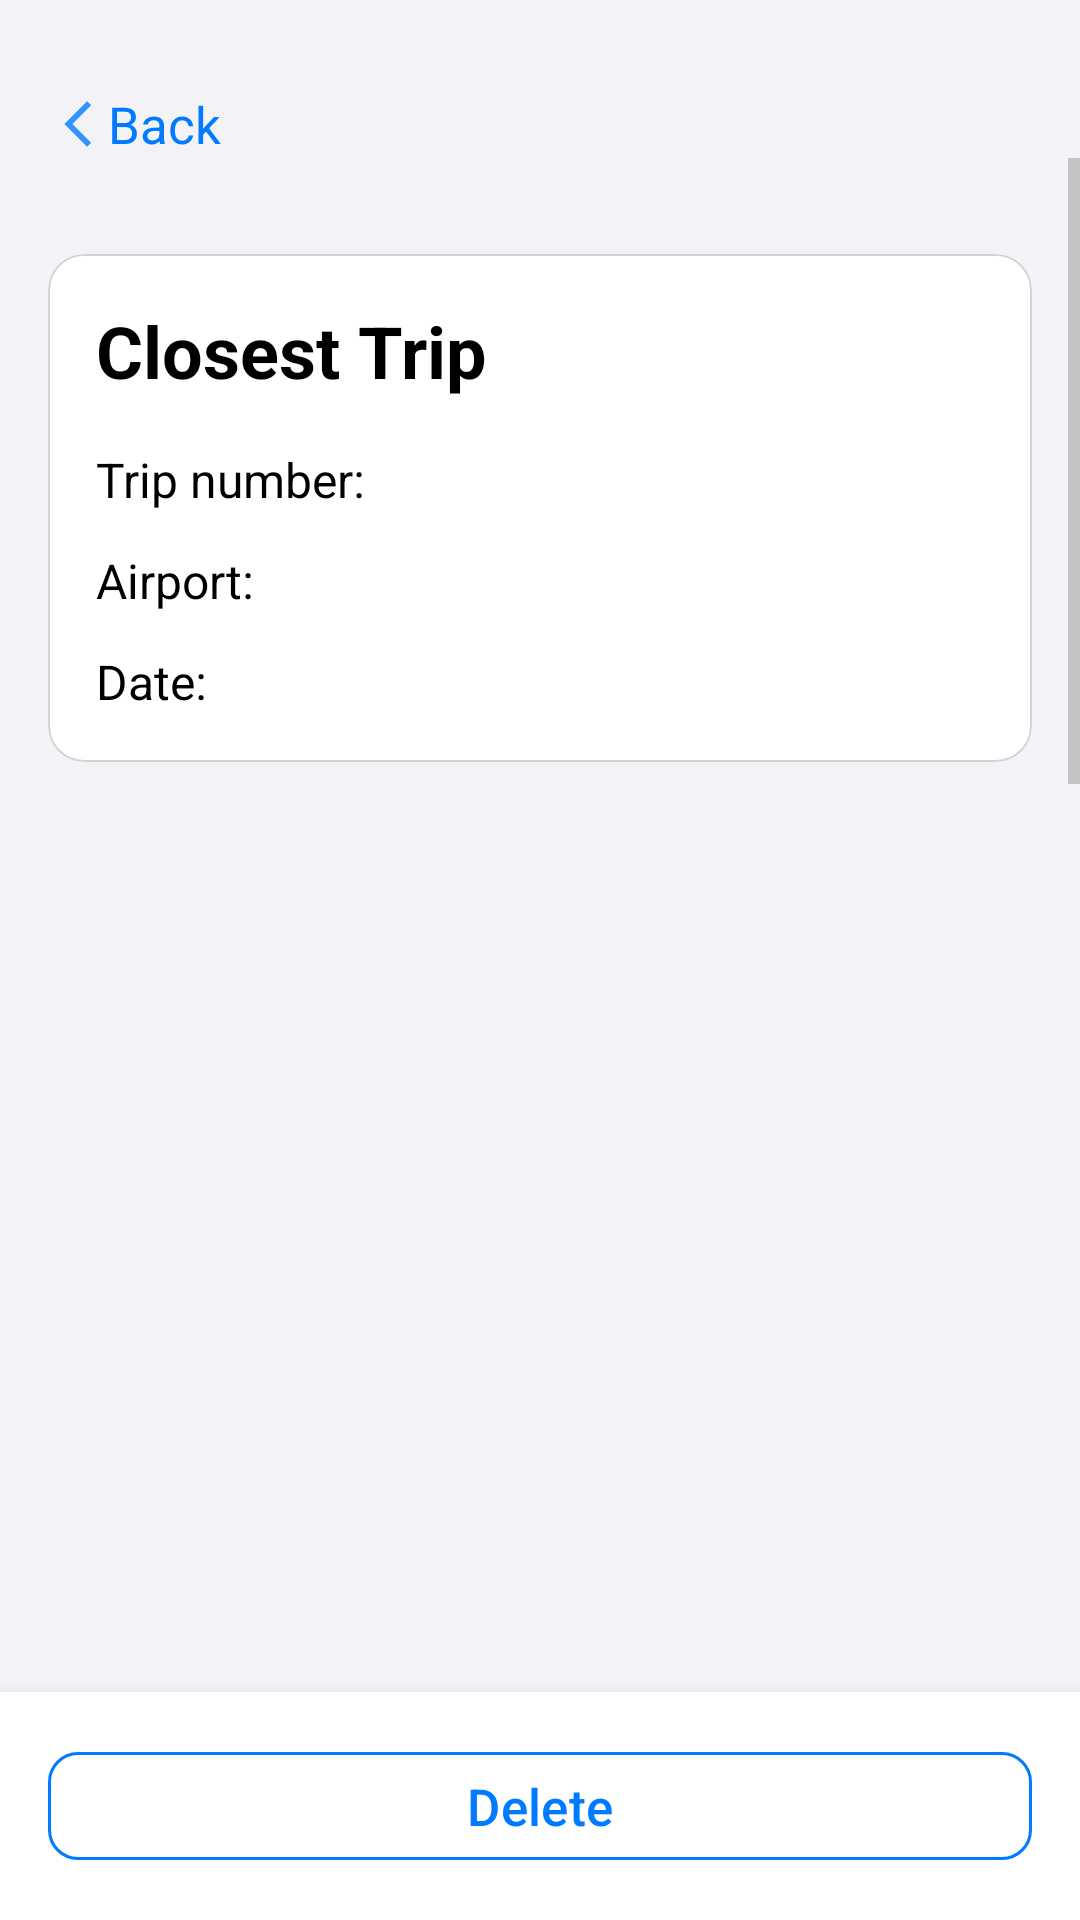

Reconstruct the res/layout file that produces this screen, plus the resources it refers to.
<!-- AndroidManifest.xml: application theme Base.Theme.TravelHelper -->
<!-- res/layout/fragment_closest_trip.xml -->
<?xml version="1.0" encoding="utf-8"?>
<RelativeLayout xmlns:android="http://schemas.android.com/apk/res/android"
    xmlns:app="http://schemas.android.com/apk/res-auto"
    android:layout_width="match_parent"
    android:layout_height="match_parent"
    android:background="#F2F2F7">

    <LinearLayout
        android:id="@+id/backButtonContainer"
        android:layout_width="wrap_content"
        android:layout_height="wrap_content"
        android:layout_marginStart="16dp"
        android:layout_marginTop="30dp"
        android:orientation="horizontal"
        android:gravity="center_vertical"
        android:background="?attr/selectableItemBackgroundBorderless">

        <ImageView
            android:layout_width="20dp"
            android:layout_height="20dp"
            android:src="@drawable/ic_back"
            android:scaleType="centerInside"
            app:tint="#007AFF" />

        <TextView
            android:id="@+id/closestTrBackBut"
            android:layout_width="wrap_content"
            android:layout_height="wrap_content"
            android:text="@string/back"
            android:textColor="#007AFF"
            android:textSize="17sp" />
    </LinearLayout>

    <LinearLayout
        android:layout_width="match_parent"
        android:layout_height="match_parent"
        android:orientation="vertical"
        android:layout_below="@id/backButtonContainer">

        <ScrollView
            android:layout_width="match_parent"
            android:layout_height="0dp"
            android:layout_weight="1"
            android:fillViewport="true">

            <LinearLayout
                android:layout_width="match_parent"
                android:layout_height="wrap_content"
                android:orientation="vertical"
                android:paddingTop="16dp">

                <com.google.android.material.card.MaterialCardView
                    android:layout_width="match_parent"
                    android:layout_height="wrap_content"
                    style="@style/ShapeAppearance.TravelHelper.Medium"
                    android:layout_marginHorizontal="16dp"
                    android:layout_marginBottom="16dp"
                    android:layout_marginTop="16dp"
                    app:cardBackgroundColor="@android:color/white"
                    app:strokeColor="#D1D1D6"
                    app:strokeWidth="0.5dp">

                    <LinearLayout
                        android:layout_width="match_parent"
                        android:layout_height="wrap_content"
                        android:orientation="vertical"
                        android:padding="16dp">

                        <TextView
                            android:id="@+id/tripTitle"
                            android:layout_width="match_parent"
                            android:layout_height="wrap_content"
                            style="@style/Text.TravelHelper.Title.IOS"
                            android:text="@string/closest_trip"
                            android:layout_marginBottom="16dp"/>

                        <LinearLayout
                            android:layout_width="match_parent"
                            android:layout_height="wrap_content"
                            android:orientation="horizontal"
                            android:layout_marginBottom="12dp">

                            <TextView
                                android:layout_width="wrap_content"
                                android:layout_height="wrap_content"
                                style="@style/Text.TravelHelper.Subtitle.IOS"
                                android:text="@string/trip_number"
                                android:textColor="#000000"/>

                            <TextView
                                android:id="@+id/tripNumberClosestTrip"
                                android:layout_width="wrap_content"
                                android:layout_height="wrap_content"
                                style="@style/Text.TravelHelper.Subtitle.IOS"
                                android:textColor="#000000"/>
                        </LinearLayout>

                        <LinearLayout
                            android:layout_width="match_parent"
                            android:layout_height="wrap_content"
                            android:orientation="horizontal"
                            android:layout_marginBottom="12dp">

                            <TextView
                                android:layout_width="wrap_content"
                                android:layout_height="wrap_content"
                                style="@style/Text.TravelHelper.Subtitle.IOS"
                                android:text="@string/airport"
                                android:textColor="#000000"/>

                            <TextView
                                android:id="@+id/airportClosestTrip"
                                android:layout_width="wrap_content"
                                android:layout_height="wrap_content"
                                style="@style/Text.TravelHelper.Subtitle.IOS"
                                android:textColor="#000000"/>
                        </LinearLayout>

                        <LinearLayout
                            android:layout_width="match_parent"
                            android:layout_height="wrap_content"
                            android:orientation="horizontal">

                            <TextView
                                android:layout_width="wrap_content"
                                android:layout_height="wrap_content"
                                style="@style/Text.TravelHelper.Subtitle.IOS"
                                android:text="@string/date"
                                android:textColor="#000000"/>

                            <TextView
                                android:id="@+id/dateClosestTrip"
                                android:layout_width="wrap_content"
                                android:layout_height="wrap_content"
                                style="@style/Text.TravelHelper.Subtitle.IOS"
                                android:textColor="#000000"/>
                        </LinearLayout>
                    </LinearLayout>
                </com.google.android.material.card.MaterialCardView>

                <FrameLayout
                    android:id="@+id/closestTripFragmentContainer"
                    android:layout_width="390dp"
                    android:layout_height="1019dp"
                    android:layout_marginHorizontal="10dp"
                    android:layout_marginBottom="16dp"/>
            </LinearLayout>
        </ScrollView>

        <LinearLayout
            android:layout_width="match_parent"
            android:layout_height="wrap_content"
            android:orientation="vertical"
            android:background="@android:color/white"
            android:elevation="8dp"
            android:padding="16dp">

            <com.google.android.material.button.MaterialButton
                android:id="@+id/deleteButtonClosestTrip"
                style="@style/Widget.TravelHelper.Button.Outlined"
                android:layout_width="match_parent"
                android:layout_height="wrap_content"
                android:text="@string/delete"/>
        </LinearLayout>
    </LinearLayout>
</RelativeLayout>
<!-- resources referenced by this layout -->
<resources>
  <!-- drawable ic_back (drawable-anydpi) -->
  <vector xmlns:android="http://schemas.android.com/apk/res/android"
      android:width="24dp"
      android:height="24dp"
      android:viewportWidth="24"
      android:viewportHeight="24"
      android:tint="#0097FF"
      android:alpha="0.8">
    <group android:scaleX="0.90909094"
        android:scaleY="0.90909094"
        android:translateX="1.0909091"
        android:translateY="1.0909091">
      <path
          android:fillColor="@android:color/white"
          android:pathData="M17.77,3.77l-1.77,-1.77l-10,10l10,10l1.77,-1.77l-8.23,-8.23z"/>
    </group>
  </vector>
  <string name="airport">Airport:</string>
  <string name="back">Back</string>
  <string name="closest_trip">Closest Trip</string>
  <string name="date">Date:</string>
  <string name="delete">Delete</string>
  <string name="trip_number">Trip number:</string>
  <style name="ShapeAppearance.TravelHelper.Medium" parent="ShapeAppearance.Material3.MediumComponent">
          <item name="cornerFamily">rounded</item>
          <item name="cornerSize">10dp</item>
      </style>
  <style name="Text.TravelHelper.Subtitle.IOS" parent="TextAppearance.Material3.BodyLarge">
          <item name="android:textColor">#007AFF</item>
          <item name="android:textSize">16sp</item>
          <item name="android:letterSpacing">0</item>
          <item name="android:fontFamily">sans-serif</item>
      </style>
  <style name="Text.TravelHelper.Title.IOS" parent="TextAppearance.Material3.TitleLarge">
          <item name="android:textColor">#000000</item>
          <item name="android:textSize">24sp</item>
          <item name="android:textStyle">bold</item>
          <item name="android:letterSpacing">0</item>
          <item name="android:fontFamily">sans-serif-medium</item>
      </style>
  <style name="Widget.TravelHelper.Button.Outlined" parent="Widget.Material3.Button.OutlinedButton">
          <item name="strokeColor">#007AFF</item>
          <item name="strokeWidth">1dp</item>
          <item name="android:textColor">#007AFF</item>
          <item name="cornerRadius">10dp</item>
          <item name="android:minHeight">44dp</item>
          <item name="android:elevation">0dp</item>
          <item name="android:fontFamily">sans-serif-medium</item>
      </style>
  <style name="ShapeAppearance.TravelHelper.Small" parent="ShapeAppearance.Material3.SmallComponent">
          <item name="cornerFamily">rounded</item>
          <item name="cornerSize">4dp</item>
      </style>
  <style name="ShapeAppearance.TravelHelper.Large" parent="ShapeAppearance.Material3.LargeComponent">
          <item name="cornerFamily">rounded</item>
          <item name="cornerSize">14dp</item>
      </style>
  <style name="Widget.TravelHelper.Button" parent="Widget.Material3.Button">
          <item name="backgroundTint">#007AFF</item>
          <item name="android:textColor">@android:color/white</item>
          <item name="android:textSize">17sp</item>
          <item name="android:minHeight">44dp</item>
          <item name="cornerRadius">10dp</item>
          <item name="android:elevation">0dp</item>
          <item name="android:stateListAnimator">@null</item>
          <item name="android:fontFamily">sans-serif-medium</item>
      </style>
  <style name="Widget.TravelHelper.TextInputLayout.IOS" parent="Widget.Material3.TextInputLayout.OutlinedBox">
          <item name="boxStrokeColor">#D1D1D6</item>
          <item name="boxStrokeWidth">0.5dp</item>
          <item name="boxCornerRadiusTopStart">10dp</item>
          <item name="boxCornerRadiusTopEnd">10dp</item>
          <item name="boxCornerRadiusBottomStart">10dp</item>
          <item name="boxCornerRadiusBottomEnd">10dp</item>
          <item name="hintTextColor">#999999</item>
          <item name="android:textColorHint">#999999</item>
          <item name="android:textColor">#000000</item>
          <item name="boxBackgroundColor">@android:color/white</item>
      </style>
</resources>
